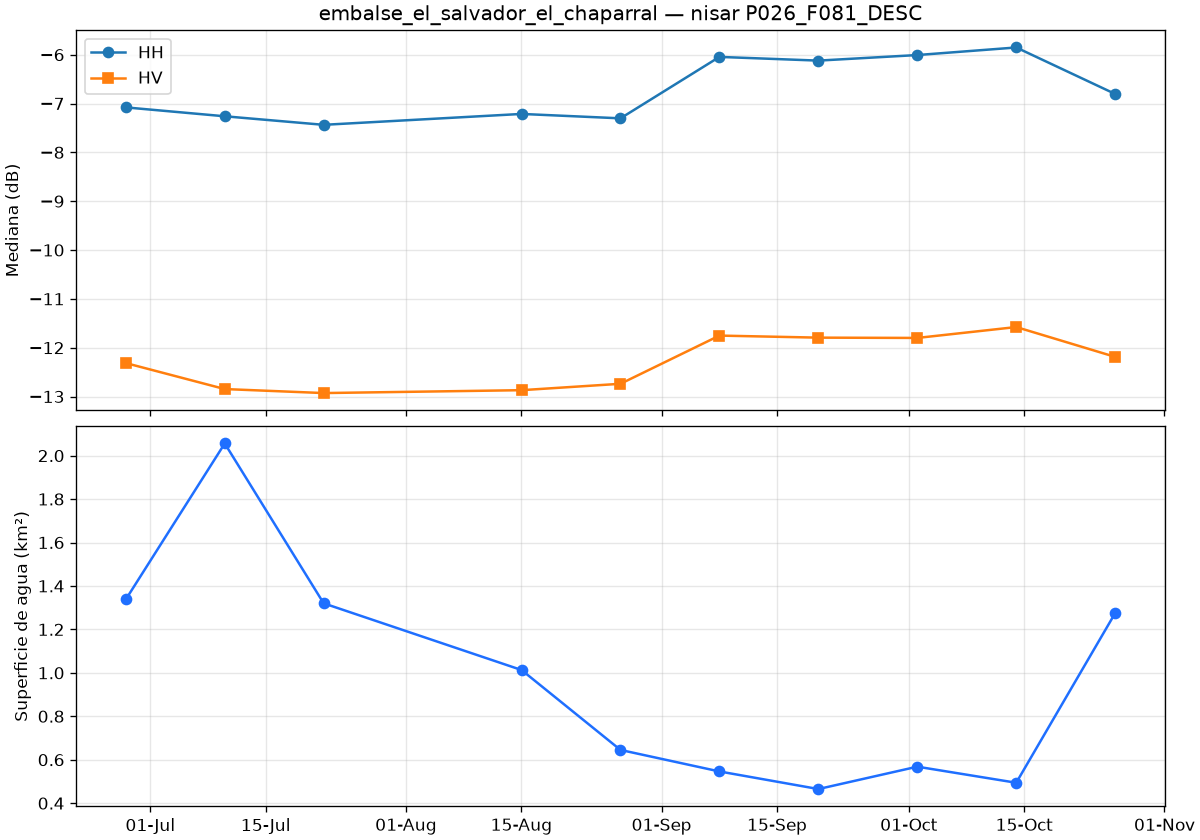

The file beside this chart, header and first rows:
date, co_median_db, cross_median_db, valid_pct, water_km2
2026-06-28T00:24:42Z, -7.079, -12.31, 100.0, 1.338
2026-07-10T00:24:41Z, -7.261, -12.85, 100.0, 2.056
2026-07-22T00:24:41Z, -7.436, -12.93, 100.0, 1.32
2026-08-15T00:24:39Z, -7.213, -12.87, 100.0, 1.013
2026-08-27T00:24:39Z, -7.303, -12.74, 100.0, 0.645
2026-09-08T00:24:39Z, -6.045, -11.75, 100.0, 0.546
2026-09-20T00:24:39Z, -6.121, -11.79, 100.0, 0.465
2026-10-02T00:24:39Z, -6.007, -11.8, 100.0, 0.568
2026-10-14T00:24:39Z, -5.852, -11.58, 100.0, 0.494
2026-10-26T00:24:39Z, -6.804, -12.19, 100.0, 1.275
